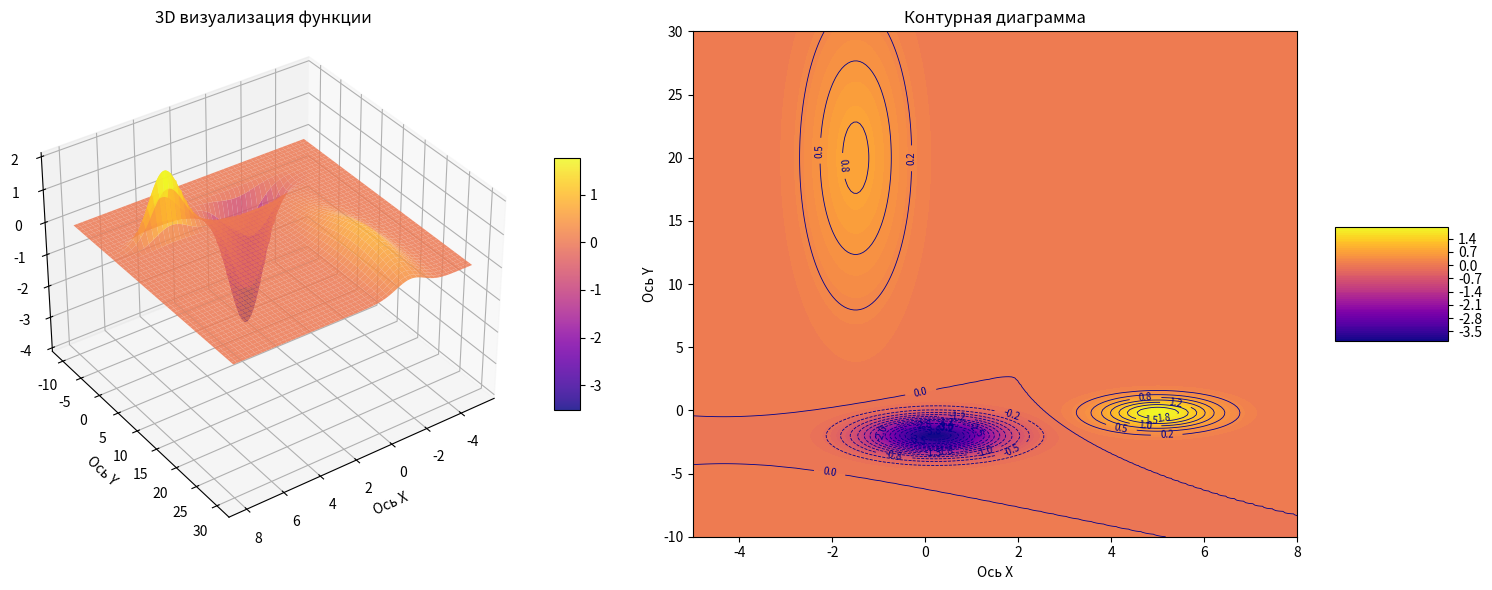
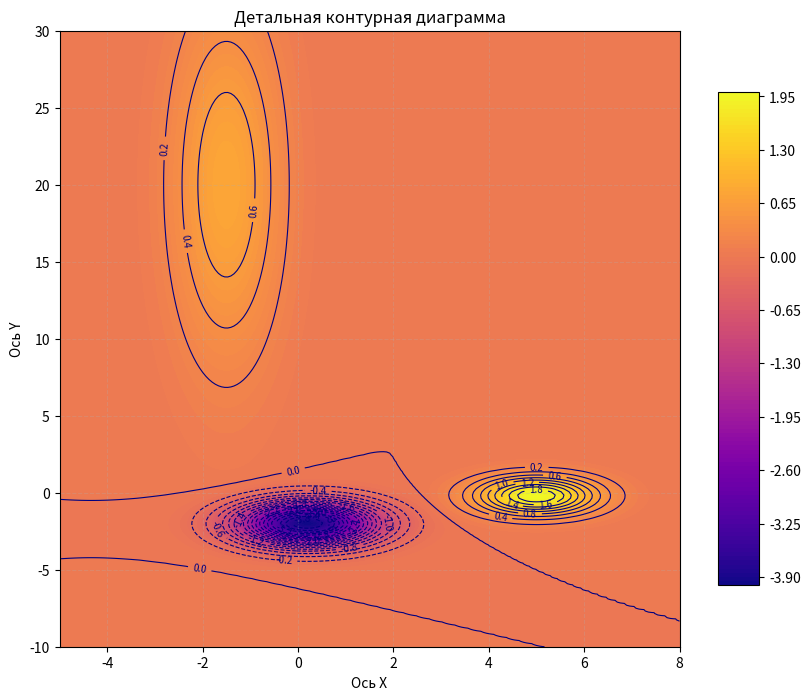

These charts were generated, in order, by the following Python code:
import numpy as np
import matplotlib.pyplot as plt
from mpl_toolkits.mplot3d import Axes3D

# Функция расчета поверхности
def calculate_surface(x_vals, y_vals):
    # Вычисляем компоненты функции
    component1 = 2 * np.exp(-((x_vals - 5) ** 2 + (y_vals + 0.2) ** 2) / 1.5)
    component2 = 0.8 * np.exp(-((2 * x_vals + 3) ** 2 + ((0.2 * y_vals) - 4) ** 2) / 5)
    component3 = -4 * np.exp(-((x_vals - 0.2) ** 2 + (y_vals + 2) ** 2) / 2)
    
    return component1 + component2 + component3

# Параметры области построения
x_range = (-5, 8)
y_range = (-10, 30)
grid_resolution = 200

# Создание координатной сетки
x_coords = np.linspace(x_range[0], x_range[1], grid_resolution)
y_coords = np.linspace(y_range[0], y_range[1], grid_resolution)
X_grid, Y_grid = np.meshgrid(x_coords, y_coords)

# Расчет значений функции
Z_values = calculate_surface(X_grid, Y_grid)

# Построение графиков
figure = plt.figure(figsize=(16, 6))

# 3D визуализация
ax_3d = figure.add_subplot(1, 2, 1, projection='3d')
surface_plot = ax_3d.plot_surface(X_grid, Y_grid, Z_values, 
                                 cmap='plasma', alpha=0.85, 
                                 linewidth=0.2, antialiased=True)
ax_3d.set_xlabel('Ось X')
ax_3d.set_ylabel('Ось Y')
ax_3d.set_zlabel('f(x, y)')
ax_3d.set_title('3D визуализация функции')
plt.colorbar(surface_plot, ax=ax_3d, shrink=0.5, aspect=10)
ax_3d.view_init(35, 55)

# Контурный график
ax_contour = figure.add_subplot(1, 2, 2)
contour_lines = ax_contour.contour(X_grid, Y_grid, Z_values, 
                                  levels=25, colors='darkblue', 
                                  linewidths=0.6)
filled_contours = ax_contour.contourf(X_grid, Y_grid, Z_values, 
                                     levels=60, cmap='plasma')
ax_contour.set_xlabel('Ось X')
ax_contour.set_ylabel('Ось Y')
ax_contour.set_title('Контурная диаграмма')
plt.colorbar(filled_contours, ax=ax_contour, shrink=0.5, aspect=1)
ax_contour.clabel(contour_lines, inline=True, fontsize=7, fmt='%.1f')

plt.tight_layout()
plt.show()

# Детальный контурный график
plt.figure(figsize=(10, 8))
detailed_contours = plt.contour(X_grid, Y_grid, Z_values, 
                               levels=35, colors='navy', 
                               linewidths=0.8)
detailed_filled = plt.contourf(X_grid, Y_grid, Z_values, 
                              levels=120, cmap='plasma')
color_bar = plt.colorbar(detailed_filled, shrink=0.8, aspect=12)
plt.clabel(detailed_contours, inline=True, fontsize=7, fmt='%.1f')
plt.xlabel('Ось X')
plt.ylabel('Ось Y')
plt.title('Детальная контурная диаграмма')
plt.grid(True, alpha=0.25, linestyle='--')
plt.show()
